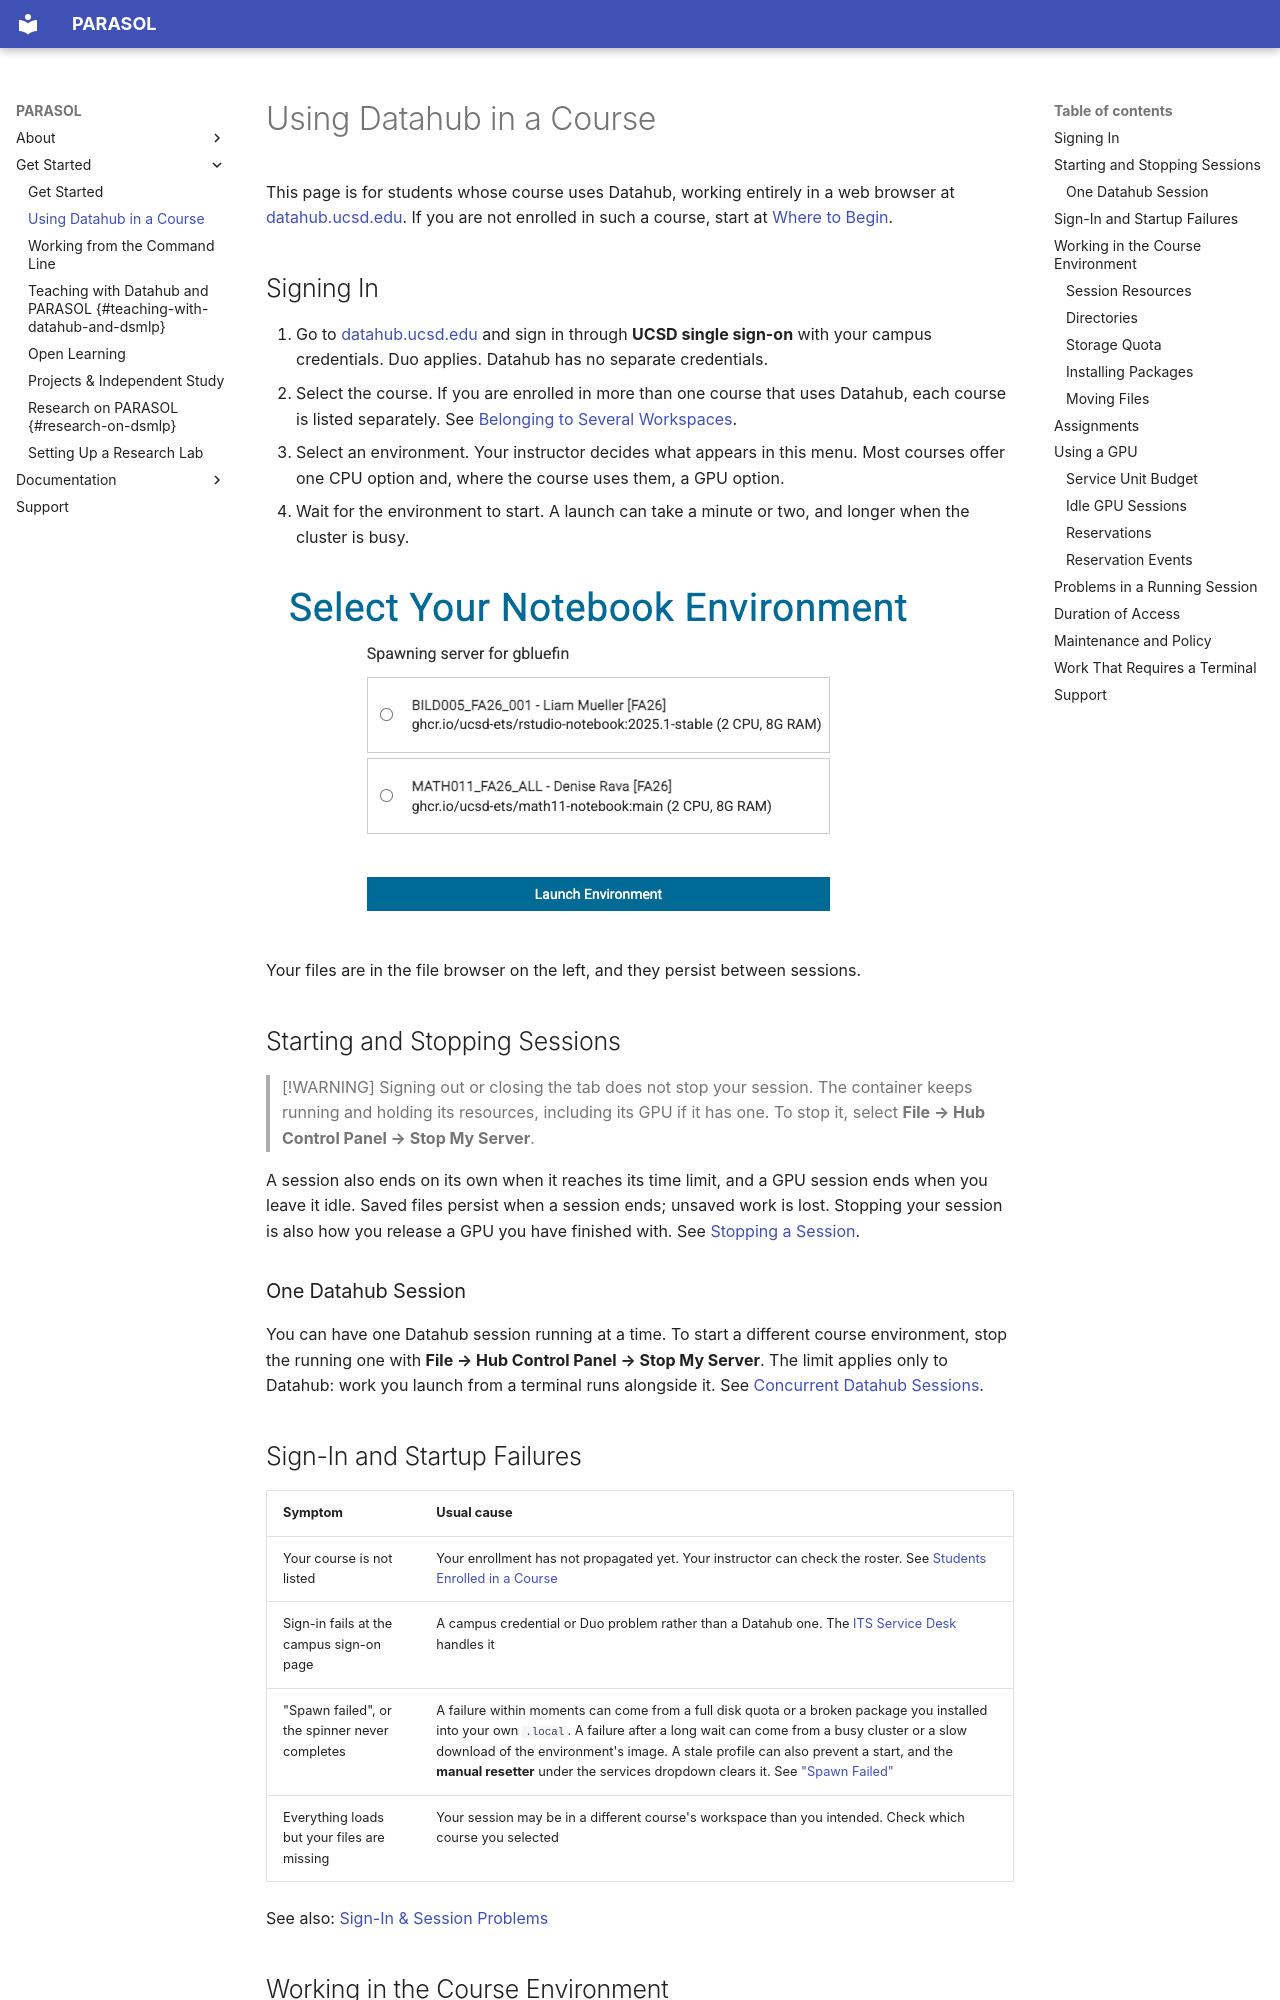

repository: ucsd-ets/parasol-docs-preview2 · page: student-in-a-course/index.html · generator: mkdocs

# Using Datahub in a Course

This page is for students whose course uses Datahub, working entirely in a
web browser at [datahub.ucsd.edu](https://datahub.ucsd.edu). If you are not
enrolled in such a course, start at [Where to Begin](overview.md#where-to-begin).

## Signing In

1. Go to [datahub.ucsd.edu](https://datahub.ucsd.edu) and sign in through
   **UCSD single sign-on** with your campus credentials. Duo applies. Datahub
   has no separate credentials.
2. Select the course. If you are enrolled in more than one course that uses
   Datahub, each course is listed separately. See
   [Belonging to Several Workspaces](workspaces-and-storage/what-a-workspace-is.md#belonging-to-several-workspaces).
3. Select an environment. Your instructor decides what appears in this menu.
   Most courses offer one CPU option and, where the course uses them, a GPU
   option.
4. Wait for the environment to start. A launch can take a minute or two, and
   longer when the cluster is busy.

![The Select Your Notebook Environment page. Two options are listed, each naming a course, its instructor and its term, with the image and its size below, 2 CPU and 8G RAM. A Launch Environment button sits below the list.](images/datahub-spawn-menu.png)

Your files are in the file browser on the left, and they persist between
sessions.

## Starting and Stopping Sessions

> [!WARNING]
> Signing out or closing the tab does not stop your session. The container
> keeps running and holding its resources, including its GPU if it has one. To
> stop it, select **File → Hub Control Panel → Stop My Server**.

A session also ends on its own when it reaches its time limit, and a GPU
session ends when you leave it idle. Saved files persist when a session ends;
unsaved work is lost. Stopping your session is also how you release a GPU you
have finished with. See
[Stopping a Session](access/datahub-in-the-browser.md#stopping-a-session).

### One Datahub Session

You can have one Datahub session running at a time. To start a different
course environment, stop the running one with
**File → Hub Control Panel → Stop My Server**. The limit applies only to
Datahub: work you launch from a terminal runs alongside it. See
[Concurrent Datahub Sessions](access/datahub-in-the-browser.md#concurrent-datahub-sessions).

## Sign-In and Startup Failures

| Symptom | Usual cause |
|---|---|
| Your course is not listed | Your enrollment has not propagated yet. Your instructor can check the roster. See [Students Enrolled in a Course](access/when-access-starts-and-ends.md#students-enrolled-in-a-course) |
| Sign-in fails at the campus sign-on page | A campus credential or Duo problem rather than a Datahub one. The [ITS Service Desk](https://support.ucsd.edu/) handles it |
| "Spawn failed", or the spinner never completes | A failure within moments can come from a full disk quota or a broken package you installed into your own `.local`. A failure after a long wait can come from a busy cluster or a slow download of the environment's image. A stale profile can also prevent a start, and the **manual resetter** under the services dropdown clears it. See ["Spawn Failed"](access/sign-in-and-session-problems.md#spawn-failed) |
| Everything loads but your files are missing | Your session may be in a different course's workspace than you intended. Check which course you selected |

See also: [Sign-In & Session Problems](access/sign-in-and-session-problems.md)

## Working in the Course Environment

### Session Resources

Your course session typically begins at 2 CPU cores and 4GB RAM of its own.
Upper limits depend on class size, demand, and capacity. See
[The Browser Session](access/datahub-in-the-browser.md#the-browser-session).
